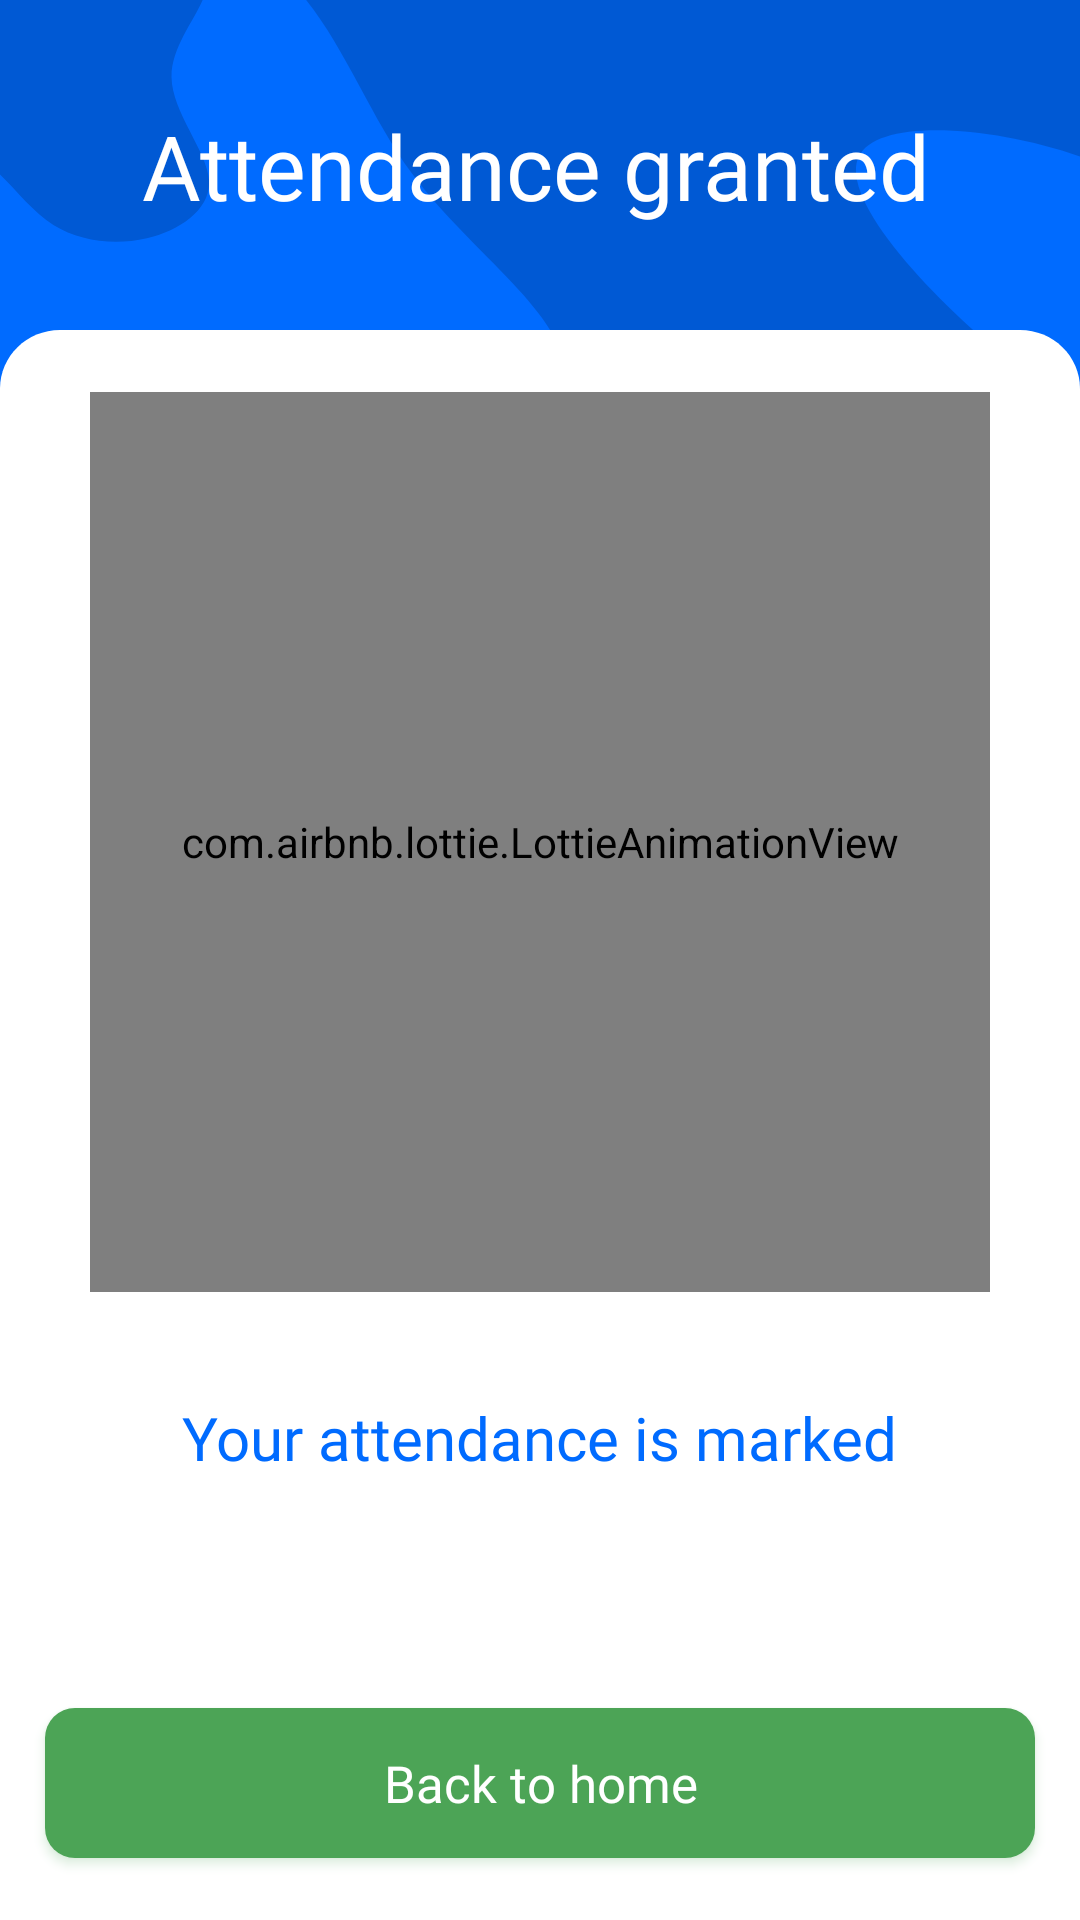

Produce the Android XML layout that renders to this screen, including the resource entries it uses.
<!-- AndroidManifest.xml: application theme Theme.Face_Recognition_Engage -->
<!-- res/layout/activity_attendance_result.xml -->
<?xml version="1.0" encoding="utf-8"?>
<androidx.constraintlayout.widget.ConstraintLayout xmlns:android="http://schemas.android.com/apk/res/android"
    xmlns:app="http://schemas.android.com/apk/res-auto"
    xmlns:tools="http://schemas.android.com/tools"
    android:layout_width="match_parent"
    android:layout_height="match_parent"
    android:background="@drawable/background_main"
    tools:context=".HomeFragments.Homescreen.Attendance.Attendance_Result_Activity">

    <androidx.constraintlayout.widget.Guideline
        android:id="@+id/guideline_left"
        android:layout_width="wrap_content"
        android:layout_height="wrap_content"
        android:orientation="vertical"
        app:layout_constraintGuide_begin="25dp" />

    <androidx.constraintlayout.widget.Guideline
        android:id="@+id/guideline_right"
        android:layout_width="wrap_content"
        android:layout_height="wrap_content"
        android:orientation="vertical"
        app:layout_constraintGuide_end="25dp" />

    <LinearLayout
        android:id="@+id/linearLayout"
        android:layout_width="wrap_content"
        android:layout_height="wrap_content"
        android:layout_marginTop="35dp"
        android:orientation="vertical"
        app:layout_constraintEnd_toStartOf="@+id/guideline_right"
        app:layout_constraintHorizontal_bias="0.478"
        app:layout_constraintStart_toStartOf="@+id/guideline_left"
        app:layout_constraintTop_toTopOf="parent">

        <TextView
            android:id="@+id/textView"
            style="@style/TextAppearance.AppCompat.Headline"
            android:layout_width="wrap_content"
            android:layout_height="wrap_content"
            android:fontFamily="@font/dm_sans_bold"
            android:text="Attendance granted"
            android:textColor="@color/white"
            android:textSize="30sp"
            tools:layout_editor_absoluteX="212dp"
            tools:layout_editor_absoluteY="220dp" />

    </LinearLayout>

    <LinearLayout
        android:layout_width="match_parent"
        android:layout_height="match_parent"
        android:layout_marginTop="110dp"
        android:background="@drawable/white_bar"
        android:gravity="center"
        android:orientation="vertical">

        <com.airbnb.lottie.LottieAnimationView
            android:id="@+id/animation_view"
            android:layout_width="300dp"
            android:layout_height="300dp"
            app:layout_constraintEnd_toEndOf="parent"
            app:layout_constraintHorizontal_bias="0.495"
            app:layout_constraintStart_toStartOf="parent"
            app:layout_constraintTop_toTopOf="parent"
            app:lottie_autoPlay="true"
            app:lottie_loop="true"
            app:lottie_rawRes="@raw/loading_animation" />

        <TextView
            android:layout_width="wrap_content"
            android:layout_height="wrap_content"
            android:layout_marginTop="35dp"
            android:fontFamily="@font/dm_sans"
            android:text="Your attendance is marked"
            android:textColor="@color/lightblue"
            android:textSize="20sp" />

        <TextView
            android:id="@+id/name_display"
            android:layout_width="wrap_content"
            android:layout_height="wrap_content"
            android:layout_marginTop="20dp"
            android:text=""
            android:textColor="@color/lightblue"
            android:textSize="16dp"
            android:textStyle="bold" />

        <Button
            android:id="@+id/back_home"
            android:layout_width="330dp"
            android:layout_height="50dp"
            android:layout_marginTop="35dp"
            android:background="@drawable/positive"
            android:fontFamily="@font/dm_sans"
            android:outlineAmbientShadowColor="@color/green_desat"
            android:outlineSpotShadowColor="@color/green_desat"
            android:text="Back to home"
            android:textAllCaps="false"
            android:textColor="@color/white"
            android:textSize="17sp" />

    </LinearLayout>

</androidx.constraintlayout.widget.ConstraintLayout>
<!-- resources referenced by this layout -->
<resources>
  <color name="green_desat">#4CA456</color>
  <color name="lightblue">#006BFF</color>
  <color name="white">#FFFFFF</color>
  <!-- drawable background_main: vector/xml drawable (drawable, 4568 chars, omitted) -->
  <!-- drawable positive (drawable) -->
  <?xml version="1.0" encoding="utf-8"?>
  <shape xmlns:android="http://schemas.android.com/apk/res/android" android:shape="rectangle">
      <solid android:color="@color/green_desat"/>
      <corners android:radius="10dp"/>
  </shape>
  <!-- drawable white_bar (drawable) -->
  <vector xmlns:android="http://schemas.android.com/apk/res/android"
      android:width="360dp"
      android:height="543dp"
      android:viewportWidth="360"
      android:viewportHeight="543">
    <path
        android:pathData="M0,20C0,8.954 8.954,0 20,0H340C351.046,0 360,8.954 360,20V543H0V20Z"
        android:fillColor="#ffffff"/>
  </vector>
  <style name="Theme.Face_Recognition_Engage" parent="Theme.AppCompat.Light.NoActionBar">
          
          <item name="colorPrimary">@color/lightblue</item>
          <item name="colorPrimaryVariant">@color/black</item>
          <item name="colorOnPrimary">@color/white</item>
          
          <item name="colorSecondary">@color/teal_200</item>
          <item name="colorSecondaryVariant">@color/teal_700</item>
          <item name="colorOnSecondary">@color/black</item>
          
          <item name="android:statusBarColor" tools:targetApi="l">@color/lightblue</item>
          
      </style>
  <color name="black">#FF000000</color>
  <color name="teal_200">#FF03DAC5</color>
  <color name="teal_700">#FF018786</color>
</resources>
